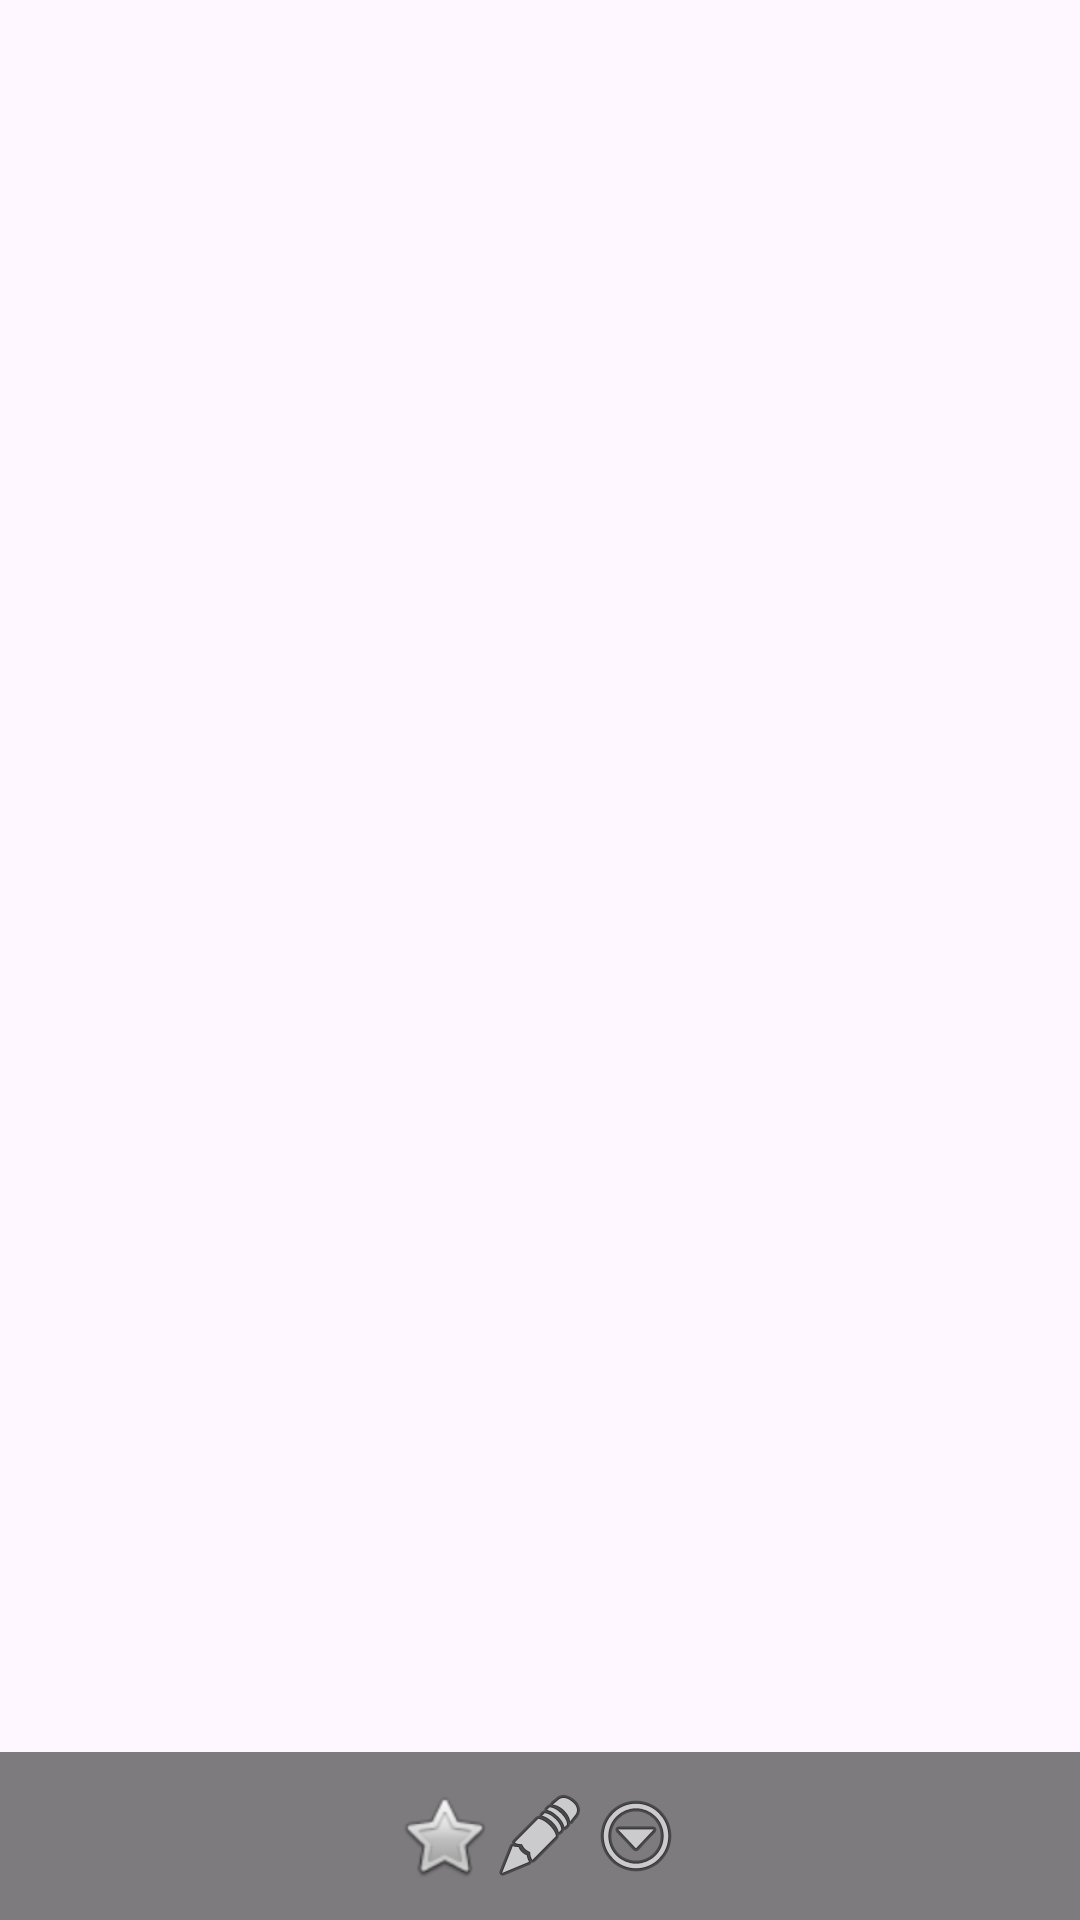

This screen was rendered from an Android layout file. Write that file and the resources it references.
<!-- AndroidManifest.xml: application theme Theme.Material3.DayNight.NoActionBar -->
<!-- res/layout/activity_media_pager.xml -->
<?xml version="1.0" encoding="utf-8"?>
<FrameLayout xmlns:android="http://schemas.android.com/apk/res/android"
    android:id="@+id/mediaPagerRoot"
    android:layout_width="match_parent"
    android:layout_height="match_parent">

    <androidx.viewpager2.widget.ViewPager2
        android:id="@+id/mediaPager"
        android:layout_width="match_parent"
        android:layout_height="match_parent" />

    <LinearLayout
        android:id="@+id/bottomBar"
        android:layout_width="match_parent"
        android:layout_height="56dp"
        android:layout_gravity="bottom"
        android:orientation="horizontal"
        android:background="#80000000"
        android:gravity="center">

        <ImageButton
            android:id="@+id/btnFavorite"
            android:layout_width="wrap_content"
            android:layout_height="wrap_content"
            android:src="@android:drawable/btn_star_big_off"
            android:background="?android:selectableItemBackgroundBorderless" />

        <ImageButton
            android:id="@+id/btnTag"
            android:layout_width="wrap_content"
            android:layout_height="wrap_content"
            android:src="@android:drawable/ic_menu_edit"
            android:background="?android:selectableItemBackgroundBorderless" />

        <ImageButton
            android:id="@+id/btnMore"
            android:layout_width="wrap_content"
            android:layout_height="wrap_content"
            android:src="@android:drawable/ic_menu_more"
            android:background="?android:selectableItemBackgroundBorderless" />
    </LinearLayout>

</FrameLayout>
<!-- resources referenced by this layout -->
<resources>

</resources>
